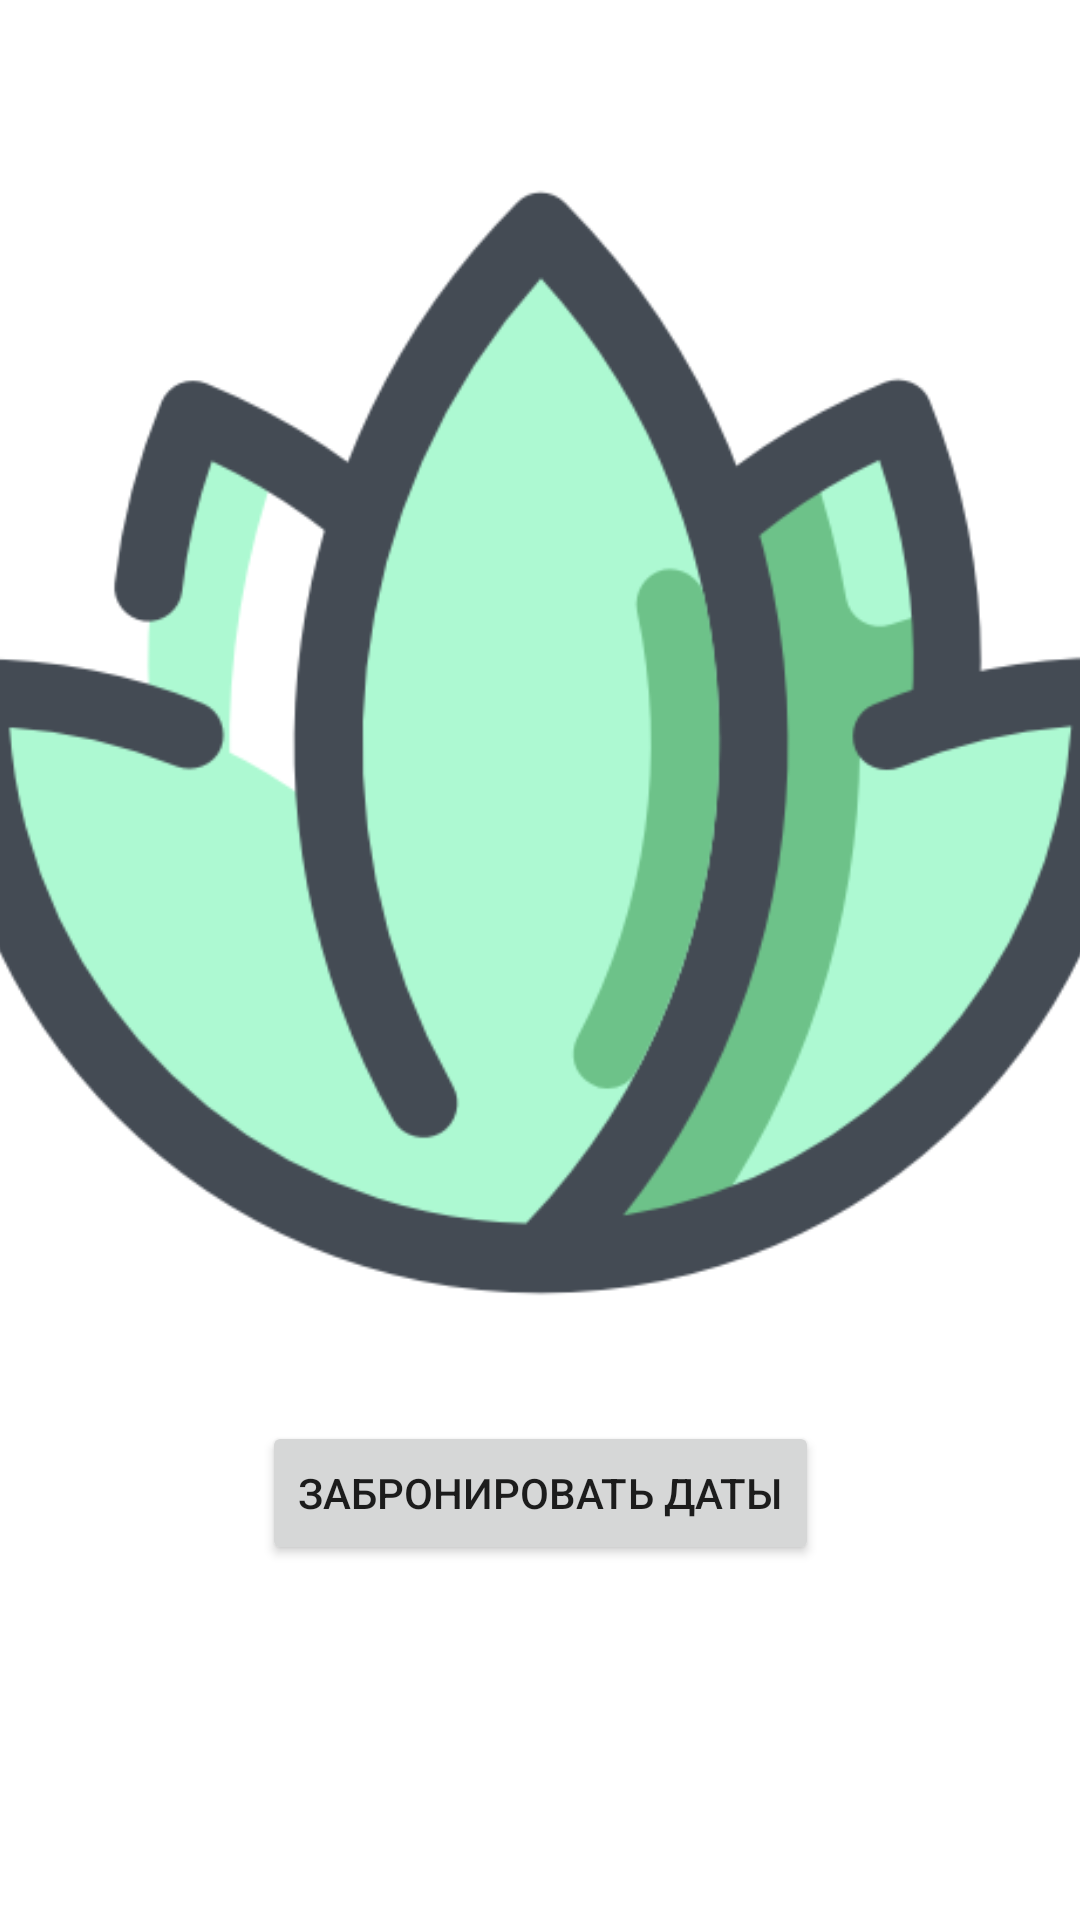

Here is an Android app screen rendered from its layout file. Give the layout XML and the strings, colors and styles it references.
<!-- AndroidManifest.xml: application theme Theme.Login -->
<!-- res/layout/activity_main.xml -->
<?xml version="1.0" encoding="utf-8"?>
<androidx.constraintlayout.widget.ConstraintLayout xmlns:android="http://schemas.android.com/apk/res/android"
    xmlns:app="http://schemas.android.com/apk/res-auto"
    xmlns:tools="http://schemas.android.com/tools"
    android:layout_width="match_parent"
    android:layout_height="match_parent"
    tools:context=".MainActivity">

    <ImageView
        android:layout_width="400dp"
        android:layout_height="400dp"
        android:src="@drawable/logo"
        app:layout_constraintVertical_bias=".2"
        app:layout_constraintBottom_toBottomOf="parent"
        app:layout_constraintEnd_toEndOf="parent"
        app:layout_constraintStart_toStartOf="parent"
        app:layout_constraintTop_toTopOf="parent"/>

    <Button
        android:id="@+id/show"
        android:layout_width="wrap_content"
        android:layout_height="wrap_content"
        app:layout_constraintVertical_bias=".8"
        app:layout_constraintBottom_toBottomOf="parent"
        app:layout_constraintEnd_toEndOf="parent"
        app:layout_constraintStart_toStartOf="parent"
        app:layout_constraintTop_toTopOf="parent"
        android:text="Забронировать даты"/>

</androidx.constraintlayout.widget.ConstraintLayout>
<!-- resources referenced by this layout -->
<resources>
  <!-- drawable logo: png bitmap (drawable, 32247 bytes) -->
  <style name="Theme.Login" parent="Theme.MaterialComponents.DayNight.NoActionBar">
          
          <item name="colorPrimary">@color/mid_green</item>
          <item name="colorPrimaryVariant">@color/dark_green</item>
          <item name="colorOnPrimary">@color/white</item>
          
          <item name="android:statusBarColor" tools:targetApi="l">?attr/colorPrimaryVariant</item>
          
      </style>
  <color name="mid_green">#6dc29e</color>
  <color name="dark_green">#4b9f69</color>
  <color name="white">#FFFFFFFF</color>
</resources>
